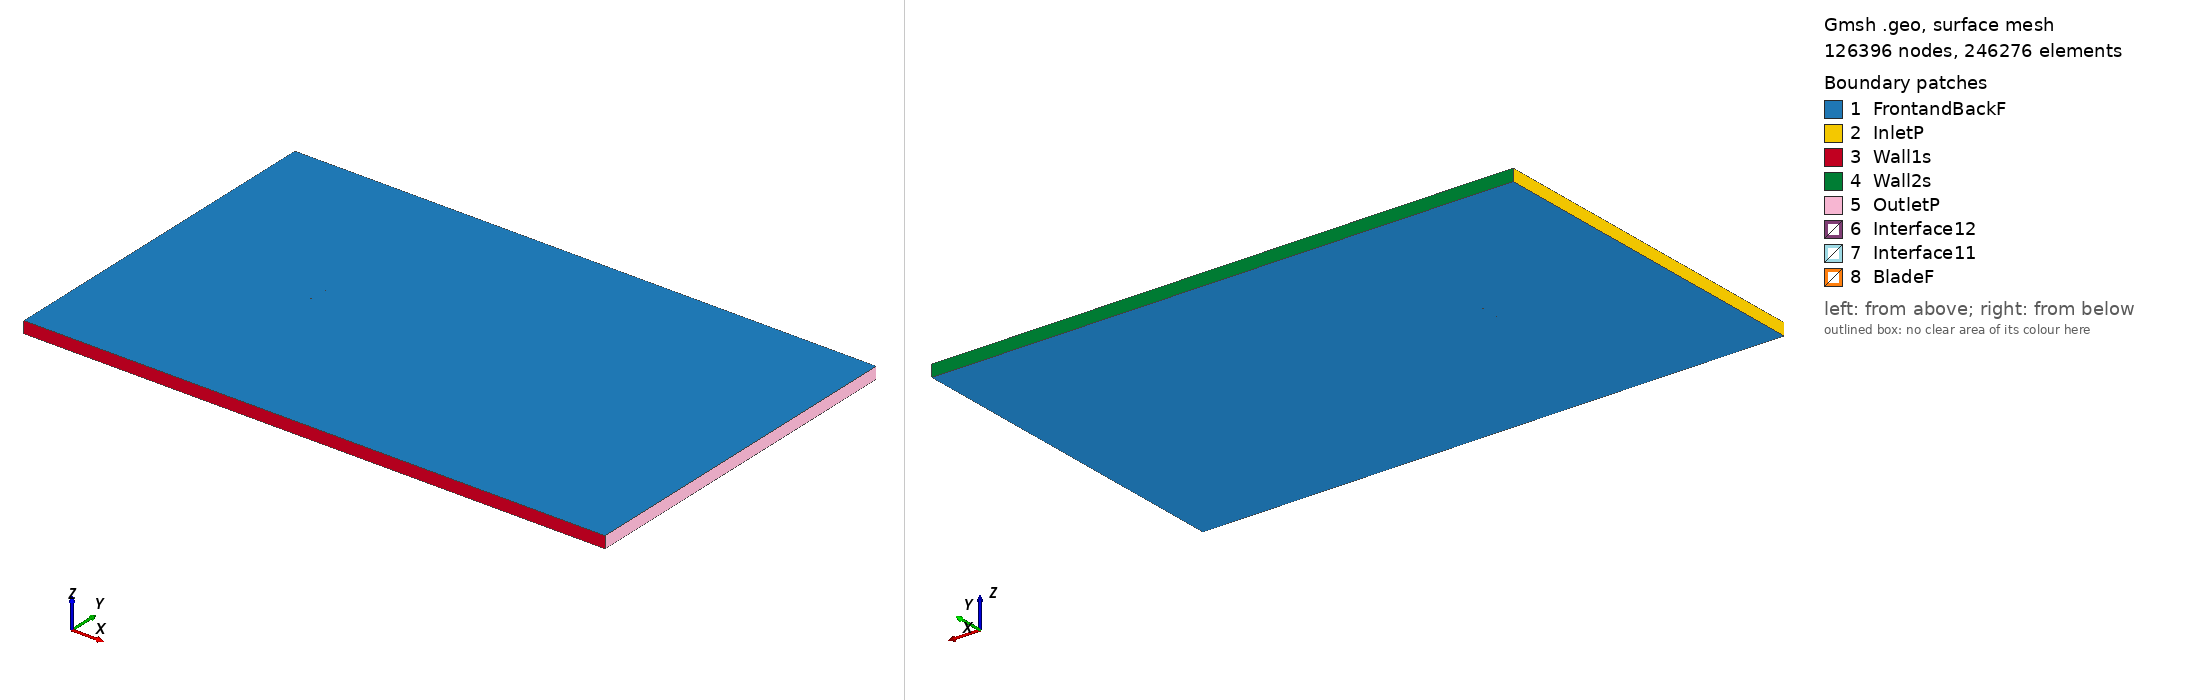

Gmsh geometry script, surface-meshed: 126396 nodes, 246276 surface elements. Boundary patches (legend numbers): 1 FrontandBackF, 2 InletP, 3 Wall1s, 4 Wall2s, 5 OutletP, 6 Interface12, 7 Interface11, 8 BladeF. Left view from above one corner, right view from below the opposite corner. Legend entries are the model's physical surfaces. The drawing asked Gmsh for element sizes between 1% and 20% of the model's largest extent; the script's own settings can give other sizes.

=== goe494_tsr_-0.83755_aoa_-8.2184.geo (drawn) ===
SetFactory("OpenCASCADE");

Point(1) = {0.073718, 0.749368, 0, 1.0};
Point(2) = {0.073406, 0.749368, 0, 1.0};
Point(3) = {0.056485, 0.750000, 0, 1.0};
Point(4) = {0.039676, 0.749892, 0, 1.0};
Point(5) = {0.022930, 0.749372, 0, 1.0};
Point(6) = {0.006335, 0.747866, 0, 1.0};
Point(7) = {-0.010150, 0.745620, 0, 1.0};
Point(8) = {-0.026498, 0.742469, 0, 1.0};
Point(9) = {-0.042720, 0.738495, 0, 1.0};
Point(10) = {-0.050781, 0.736180, 0, 1.0};
Point(11) = {-0.058779, 0.733453, 0, 1.0};
Point(12) = {-0.062742, 0.731842, 0, 1.0};
Point(13) = {-0.066654, 0.729904, 0, 1.0};
Point(14) = {-0.070542, 0.727799, 0, 1.0};
Point(15) = {-0.072461, 0.726584, 0, 1.0};
Point(16) = {-0.074230, 0.724381, 0, 1.0};
Point(17) = {-0.071987, 0.723459, 0, 1.0};
Point(18) = {-0.069931, 0.723771, 0, 1.0};
Point(19) = {-0.065845, 0.724558, 0, 1.0};
Point(20) = {-0.061777, 0.725478, 0, 1.0};
Point(21) = {-0.057707, 0.726381, 0, 1.0};
Point(22) = {-0.049584, 0.728285, 0, 1.0};
Point(23) = {-0.041485, 0.730354, 0, 1.0};
Point(24) = {-0.025289, 0.734492, 0, 1.0};
Point(25) = {-0.009041, 0.738301, 0, 1.0};
Point(26) = {0.007307, 0.741452, 0, 1.0};
Point(27) = {0.023741, 0.744027, 0, 1.0};
Point(28) = {0.040275, 0.745944, 0, 1.0};
Point(29) = {0.056921, 0.747122, 0, 1.0};
Point(30) = {0.073630, 0.747888, 0, 1.0};
Point(31) = {0.073930, 0.747897, 0, 1.0};
Point(32) = {-0.073718, -0.749368, 0, 1.0};
Point(33) = {-0.073406, -0.749368, 0, 1.0};
Point(34) = {-0.056485, -0.750000, 0, 1.0};
Point(35) = {-0.039676, -0.749892, 0, 1.0};
Point(36) = {-0.022930, -0.749372, 0, 1.0};
Point(37) = {-0.006335, -0.747866, 0, 1.0};
Point(38) = {0.010150, -0.745620, 0, 1.0};
Point(39) = {0.026498, -0.742469, 0, 1.0};
Point(40) = {0.042720, -0.738495, 0, 1.0};
Point(41) = {0.050781, -0.736180, 0, 1.0};
Point(42) = {0.058779, -0.733453, 0, 1.0};
Point(43) = {0.062742, -0.731842, 0, 1.0};
Point(44) = {0.066654, -0.729904, 0, 1.0};
Point(45) = {0.070542, -0.727799, 0, 1.0};
Point(46) = {0.072461, -0.726584, 0, 1.0};
Point(47) = {0.074230, -0.724381, 0, 1.0};
Point(48) = {0.071987, -0.723459, 0, 1.0};
Point(49) = {0.069931, -0.723771, 0, 1.0};
Point(50) = {0.065845, -0.724558, 0, 1.0};
Point(51) = {0.061777, -0.725478, 0, 1.0};
Point(52) = {0.057707, -0.726381, 0, 1.0};
Point(53) = {0.049584, -0.728285, 0, 1.0};
Point(54) = {0.041485, -0.730354, 0, 1.0};
Point(55) = {0.025289, -0.734492, 0, 1.0};
Point(56) = {0.009041, -0.738301, 0, 1.0};
Point(57) = {-0.007307, -0.741452, 0, 1.0};
Point(58) = {-0.023741, -0.744027, 0, 1.0};
Point(59) = {-0.040275, -0.745944, 0, 1.0};
Point(60) = {-0.056921, -0.747122, 0, 1.0};
Point(61) = {-0.073630, -0.747888, 0, 1.0};
Point(62) = {-0.073930, -0.747897, 0, 1.0};

// Lines: first blade (splines 1-4)
Spline(1) = {1:31};
Spline(2) = {31,1};

// Lines: second blade (splines 5-8)
Spline(3) = {32:62};
Spline(4) = {62,32};

// Outer domain (points 20001-4 and lines)
Point(63) = {-13.50000000, -15.00000000, 0, 1.0};
Point(64) = {-13.50000000, 15.00000000, 0, 1.0};
Point(65) = {36.00000000, 15.00000000, 0, 1.0};
Point(66) = {36.00000000, -15.00000000, 0, 1.0};
Line(11) = {63, 64};
Line(12) = {64, 65};
Line(13) = {65, 66};
Line(14) = {63, 66};

// Interface (between moving and stationary domain) (circles)
Circle(9) = {0, 0, 0, 0.80000000, 0, 2*Pi};
Circle(10) = {0, 0, 0, 0.80000000, 0, 2*Pi};

// Loops collect Lines/Splines/etc (blade1, blade2, domain, first circle)
Line Loop(1) = {1:2};
Line Loop(2) = {3:4};
Line Loop(3) = {11,12,13,-14};
Line Loop(4) = {9};

// BooleanDifference cuts out the circle/interface from the domain
Plane Surface(1) = {3};
Plane Surface(2) = {4};
BooleanDifference{ Surface{1}; Delete;}{ Surface{2}; Delete;}

// This one cuts out the blades from the inner circle/interface
Line Loop(6) = {10};
Plane Surface(5) = {6};
Plane Surface(6) = {1};
Plane Surface(7) = {2};
BooleanDifference{ Surface{5}; Delete;}{ Surface{6,7}; Delete;}

// extrude to 3rd dimension
Extrude {0, 0, 1} {Surface{1}; Surface{5}; Layers{1}; Recombine;}

// Physical Surfaces are the named boundaries (patches)
Physical Surface("Interface11") = {12};
Physical Surface("Interface12") = {10};

// sides of domain
Physical Surface("InletP") = {6};
Physical Surface("OutletP") = {9};

// top and bottom of domain
Physical Surface("Wall1s") = {7};
Physical Surface("Wall2s") = {8};

// Check FrontandBackF by ensuring there is nothing in the 3rd dimension
Physical Surface("FrontandBackF") = {1,11,5,17};
Physical Surface("BladeF") = {13:16};
Physical Volume("Turbine") = {2};
Physical Volume("Farfield") = {1};

// settings for airfoil boundary layer
Field[1] = BoundaryLayer;
Field[1].EdgesList = {1:4};
Field[1].hwall_n = 1e-3;
Field[1].thickness = 1.5e-2;
Field[1].ratio = 1.05;
Field[1].Quads = 1;
BoundaryLayer Field = 1;

// control points for mesh (blade and interface)
// floor((arc length / 1.5mm)/ 2) -> Transfinite Line
Transfinite Line {1,3} = 101 Using Progression 1;
Transfinite Line {2,4} = 2 Using Progression 1;
Transfinite Line {9, 15} = 800 Using Progression 1;

// For more information on gmsh syntax, visit http://gmsh.info/doc/texinfo/gmsh.html
